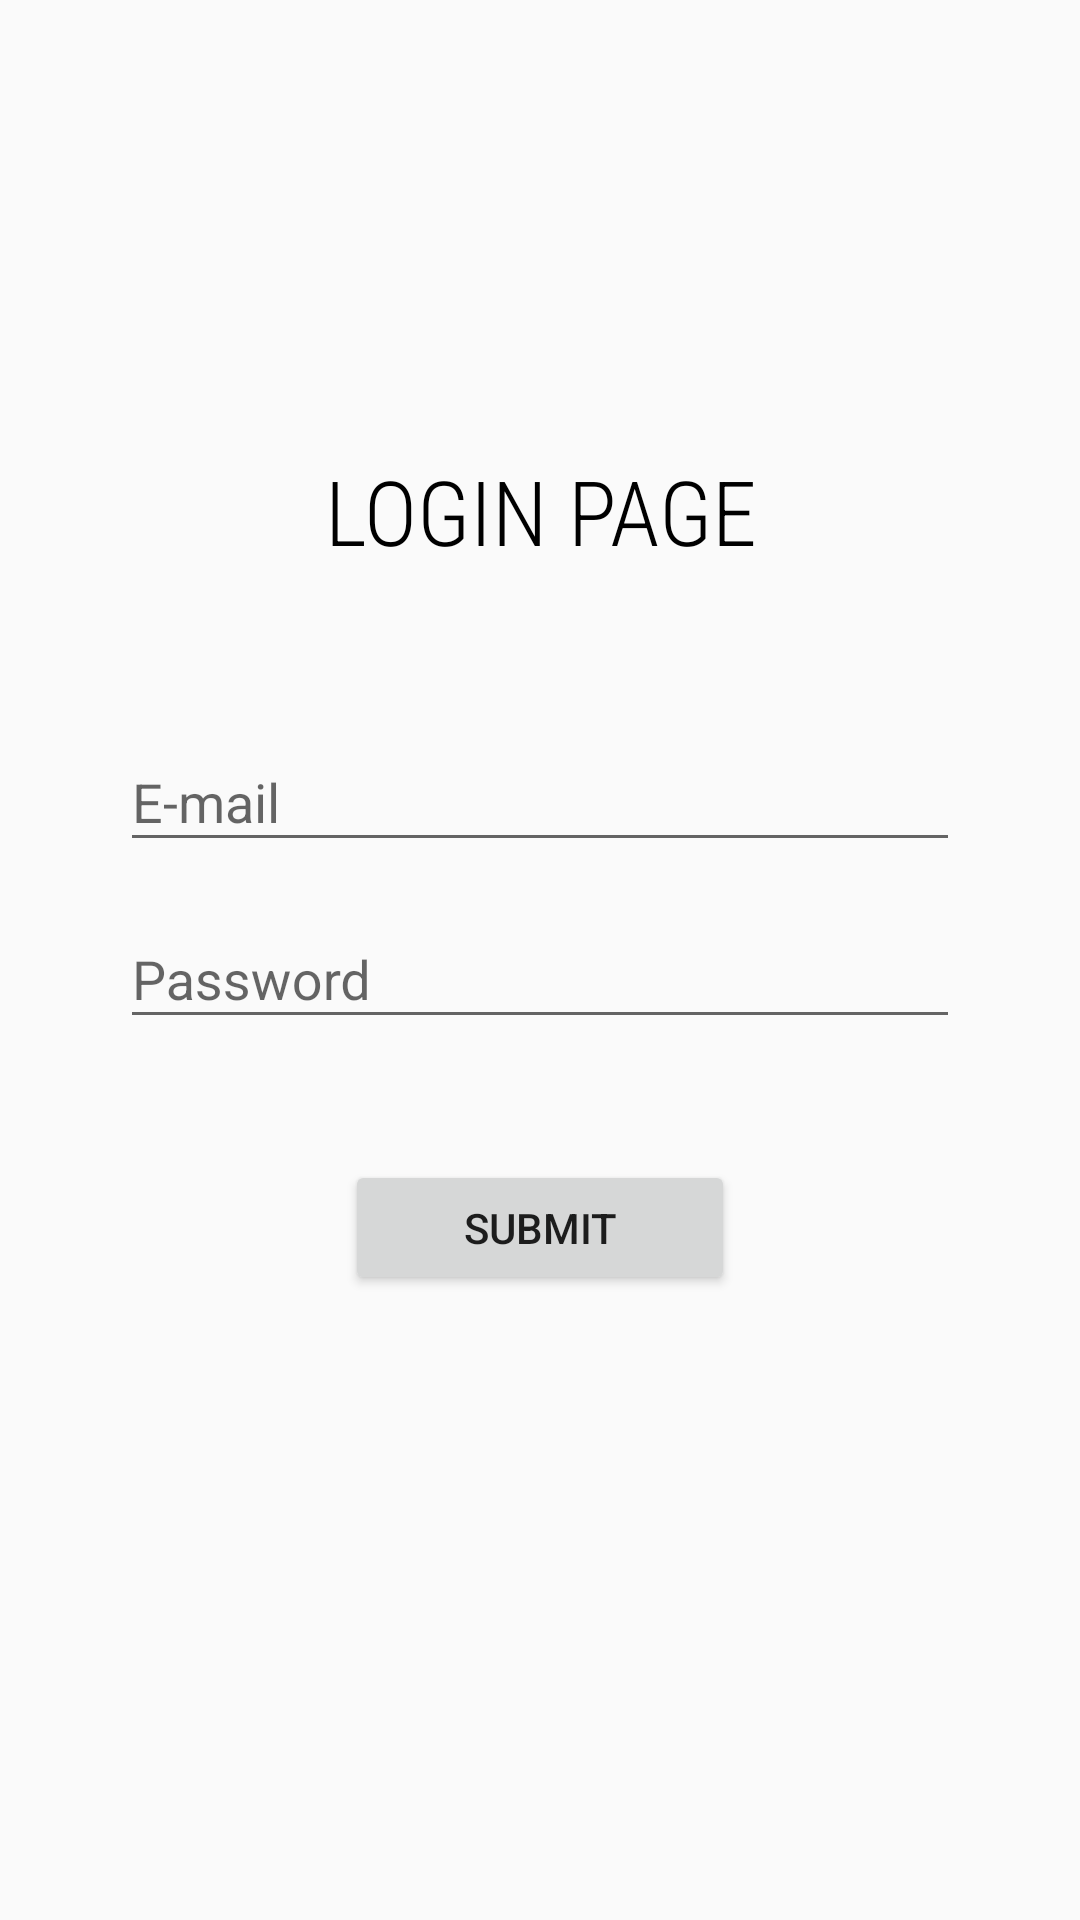

Here is an Android app screen rendered from its layout file. Give the layout XML and the strings, colors and styles it references.
<!-- AndroidManifest.xml: application theme AppTheme -->
<!-- res/layout/activity_login_page.xml -->
<?xml version="1.0" encoding="utf-8"?>
<android.support.constraint.ConstraintLayout xmlns:android="http://schemas.android.com/apk/res/android"
    xmlns:app="http://schemas.android.com/apk/res-auto"
    xmlns:tools="http://schemas.android.com/tools"
    android:layout_width="match_parent"
    android:layout_height="match_parent"
    tools:context=".LoginActivity">

    
    <include
        android:id="@+id/include"
        layout="@layout/toolbar_main"
        android:layout_width="match_parent"
        android:layout_height="52dp"
        />


    <android.support.design.widget.TextInputLayout
        android:id="@+id/input_layout_email_1"
        android:layout_width="match_parent"
        android:layout_height="wrap_content"
        android:layout_marginLeft="40dp"
        android:layout_marginRight="40dp"
        app:layout_constraintBottom_toBottomOf="parent"
        app:layout_constraintEnd_toEndOf="parent"
        app:layout_constraintStart_toStartOf="parent"
        app:layout_constraintHorizontal_bias="0.50"
        app:layout_constraintTop_toTopOf="parent"
        app:layout_constraintVertical_bias="0.5000"
        >
    <EditText
        android:layout_width="match_parent"
        android:layout_height="wrap_content"
        android:hint="Password"
        android:id="@+id/password_login"
        />
    </android.support.design.widget.TextInputLayout>

    <android.support.design.widget.TextInputLayout
        android:id="@+id/input_layout_password_1"
        android:layout_width="match_parent"
        android:layout_height="wrap_content"
        android:layout_marginLeft="40dp"
        android:layout_marginRight="40dp"
        app:layout_constraintBottom_toBottomOf="parent"
        app:layout_constraintEnd_toEndOf="parent"
        app:layout_constraintStart_toStartOf="parent"
        app:layout_constraintTop_toTopOf="parent"
        app:layout_constraintVertical_bias="0.400">

    <EditText
        android:layout_width="match_parent"
        android:layout_height="wrap_content"
        android:id="@+id/email_login"
        android:maxLength="50"
        android:hint="E-mail"


        />
    </android.support.design.widget.TextInputLayout>

    
    <TextView
        android:layout_width="wrap_content"
        android:layout_height="wrap_content"
        app:layout_constraintEnd_toEndOf="parent"
        app:layout_constraintStart_toStartOf="parent"
        app:layout_constraintTop_toTopOf="parent"
        app:layout_constraintBottom_toBottomOf="parent"
        app:layout_constraintVertical_bias="0.250"
        app:layout_constraintHorizontal_bias="0.5"
        android:text="LOGIN PAGE"
        android:textAlignment="center"
        android:textColor="@android:color/black"
        android:textSize="30dp"
        android:fontFamily="sans-serif-condensed-light"
        />
    <android.support.v7.widget.AppCompatButton
        android:id="@+id/submit_1"
        android:layout_width="130dp"
        android:layout_height="45dp"
        android:text="Submit"
        app:layout_constraintBottom_toBottomOf="parent"
        app:layout_constraintEnd_toEndOf="parent"
        app:layout_constraintHorizontal_bias="0.5"
        app:layout_constraintStart_toStartOf="parent"
        app:layout_constraintTop_toTopOf="parent"
        app:layout_constraintVertical_bias="0.650" />


    

</android.support.constraint.ConstraintLayout>
<!-- res/layout/toolbar_main.xml (included above) -->
<?xml version="1.0" encoding="utf-8"?>
<android.support.constraint.ConstraintLayout xmlns:android="http://schemas.android.com/apk/res/android"
    android:layout_width="match_parent"
    android:layout_height="match_parent"
    xmlns:app="http://schemas.android.com/apk/res-auto"
    xmlns:tools="http://schemas.android.com/tools">

    <android.support.v7.widget.Toolbar
        android:id="@+id/toolbar"
        android:layout_width="match_parent"
        android:layout_height="wrap_content"
        android:layout_marginBottom="656dp"
        android:background="?attr/colorPrimary"
        android:fitsSystemWindows="true"
        android:minHeight="?attr/actionBarSize"
        app:layout_constraintBottom_toBottomOf="parent"
        app:layout_constraintEnd_toEndOf="parent"
        app:layout_constraintHorizontal_bias="0.0"
        app:layout_constraintStart_toStartOf="parent"
        app:layout_constraintTop_toTopOf="parent"
        app:layout_constraintVertical_bias="0.0"
        app:contentInsetLeft="0dp"
        app:contentInsetStart="0dp"
        app:titleTextColor="@android:color/white" >

        <android.support.constraint.ConstraintLayout
            android:layout_width="match_parent"
            android:layout_height="wrap_content">

            <TextView
                android:id="@+id/toolbarTitle"
                android:layout_width="wrap_content"
                android:layout_height="wrap_content"
                android:fontFamily="sans-serif-condensed-light"
                android:textColor="#000000"
                android:textSize="25dp"
                app:layout_constraintBottom_toBottomOf="parent"
                app:layout_constraintEnd_toEndOf="parent"
                app:layout_constraintHorizontal_bias="0.030"
                app:layout_constraintLeft_toLeftOf="parent"
                app:layout_constraintRight_toRightOf="parent"
                app:layout_constraintStart_toStartOf="parent"
                app:layout_constraintTop_toTopOf="parent"
                app:layout_constraintVertical_bias="0.0"
                android:text="Toolbar Title" />
        </android.support.constraint.ConstraintLayout>

    </android.support.v7.widget.Toolbar>

</android.support.constraint.ConstraintLayout>
    
<!-- resources referenced by this layout -->
<resources>
  <style name="AppTheme" parent="Theme.AppCompat.Light.NoActionBar">
          
          <item name="colorPrimary">@color/colorPrimary</item>
          <item name="colorPrimaryDark">@color/colorPrimaryDark</item>
          <item name="colorAccent">@color/colorAccent</item>
  
      </style>
  <color name="colorPrimary">#45b3e0</color>
  <color name="colorPrimaryDark">#00574B</color>
  <color name="colorAccent">#D81B60</color>
</resources>
